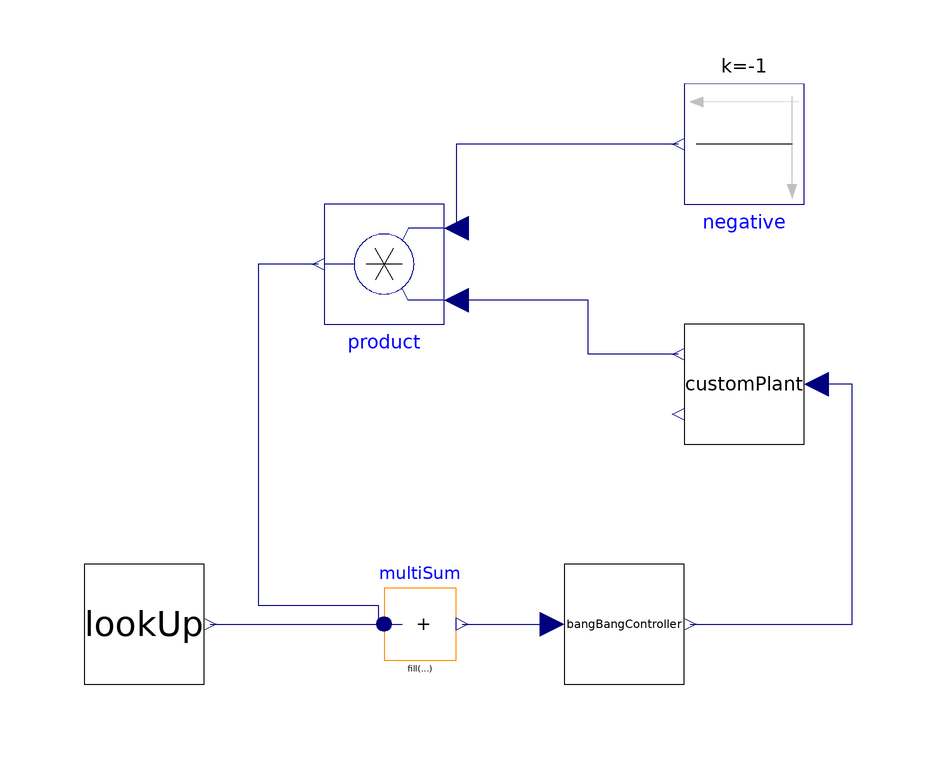

Above is the diagram view of the following Modelica model: its components placed by their Placement annotations and its connect equations drawn as lines.

model PRT_system
  Modelica.Blocks.Math.Product product annotation(
    Placement(visible = true, transformation(origin = {-10, 30}, extent = {{-10, -10}, {10, 10}}, rotation = 180)));
  Modelica.Blocks.Sources.Constant negative(k = -1)  annotation(
    Placement(visible = true, transformation(origin = {50, 50}, extent = {{-10, -10}, {10, 10}}, rotation = 180)));
  Modelica.Blocks.Math.MultiSum multiSum(nu = 2) annotation(
    Placement(visible = true, transformation(origin = {-4, -30}, extent = {{-6, -6}, {6, 6}}, rotation = 0)));
  LookUp lookUp annotation(
    Placement(visible = true, transformation(origin = {-50, -30}, extent = {{-10, -10}, {10, 10}}, rotation = 0)));
  CustomPlant customPlant annotation(
    Placement(visible = true, transformation(origin = {50, 10}, extent = {{-10, -10}, {10, 10}}, rotation = 180)));
  BangBangController bangBangController annotation(
    Placement(visible = true, transformation(origin = {30, -30}, extent = {{-10, -10}, {10, 10}}, rotation = 0)));
equation
  connect(negative.y, product.u2) annotation(
    Line(points = {{39, 50}, {2, 50}, {2, 36}}, color = {0, 0, 127}));
  connect(product.y, multiSum.u[1]) annotation(
    Line(points = {{-21, 30}, {-31, 30}, {-31, -26.875}, {-11, -26.875}, {-11, -30}}, color = {0, 0, 127}));
  connect(lookUp.v_ideal, multiSum.u[2]) annotation(
    Line(points = {{-39, -30}, {-7, -30}}, color = {0, 0, 127}));
  connect(bangBangController.F, customPlant.F_traction) annotation(
    Line(points = {{41, -30}, {68, -30}, {68, 10}, {62, 10}}, color = {0, 0, 127}));
  connect(customPlant.x_psgr, product.u1) annotation(
    Line(points = {{39, 15}, {24, 15}, {24, 24}, {2, 24}}, color = {0, 0, 127}));
  connect(multiSum.y, bangBangController.u) annotation(
    Line(points = {{3.02, -30}, {18, -30}}, color = {0, 0, 127}));
  annotation(
    experiment(StopTime = 300),
    uses(Modelica(version = "3.2.3")));
end PRT_system;